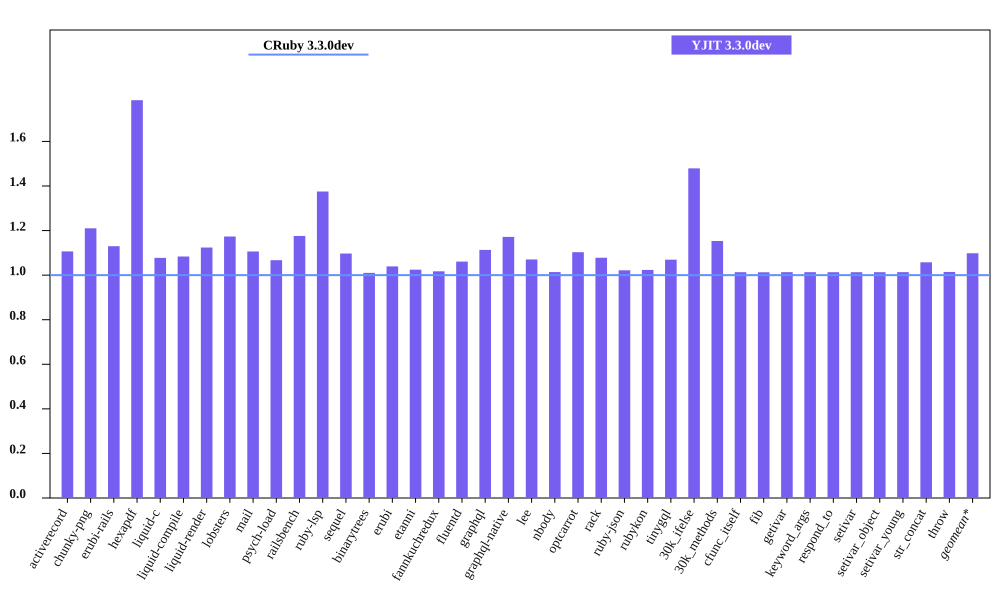

The data file committed next to this chart (first rows):
bench, CRuby 3.3.0dev mem (MiB), YJIT 3.3.0dev mem (MiB), Inline Code, Outlined Code, YJIT Mem overhead
activerecord, 50.82, 56.23, 1, 1
chunky-png, 51.1, 61.84, 1, 1
erubi-rails, 92.27, 104.3, 2, 2
hexapdf, 148.4, 265, 2, 2
liquid-c, 37.17, 40.05, 1, 1
liquid-compile, 33.63, 36.45, 1, 1
liquid-render, 34.68, 38.98, 1, 1
lobsters, 288.8, 338.9, 7, 7
mail, 50.83, 56.23, 1, 1
psych-load, 34.81, 37.14, 1, 1
railsbench, 91.3, 107.4, 3, 3
ruby-lsp, 96.5, 132.7, 5, 5
sequel, 37.62, 41.27, 1, 1
binarytrees, 25.69, 25.95, 1, 1
erubi, 29.38, 30.54, 1, 1
etanni, 23.27, 23.84, 1, 1
fannkuchredux, 20.01, 20.36, 1, 1
fluentd, 604.2, 640.9, 1, 1
graphql, 40.06, 44.6, 1, 1
graphql-native, 36.29, 42.52, 1, 1
lee, 33.3, 35.64, 1, 1
nbody, 20.09, 20.36, 1, 1
optcarrot, 60.79, 67.05, 1, 1
rack, 30.08, 32.43, 1, 1
ruby-json, 21.05, 21.51, 1, 1
rubykon, 48.02, 49.14, 1, 1
tinygql, 28.32, 30.28, 1, 1
30k_ifelse, 63.24, 93.54, 5, 5
30k_methods, 51.76, 59.7, 2, 2
cfunc_itself, 20.19, 20.45, 1, 1
fib, 20.13, 20.39, 1, 1
getivar, 20.18, 20.45, 1, 1
keyword_args, 20.18, 20.45, 1, 1
respond_to, 20.2, 20.46, 1, 1
setivar, 20.18, 20.45, 1, 1
setivar_object, 20.12, 20.39, 1, 1
setivar_young, 20.12, 20.39, 1, 1
str_concat, 46.26, 48.93, 1, 1
throw, 20.18, 20.47, 1, 1
